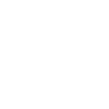
t = 0.00 s
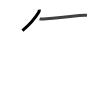
t = 1.75 s
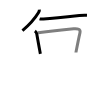
t = 3.50 s
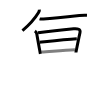
t = 5.50 s
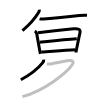
t = 7.25 s
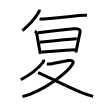
t = 9.00 s

The animated SVG that drew these frames (rendered in a browser with its animation timeline set to each time). Animation: 9 SMIL elements (animate=9); one cycle of 9.00 s.

<svg width="109px" height="109px" viewBox="0 0 px 109px" xmlns="http://www.w3.org/2000/svg" xmlns:xlink="http://www.w3.org/1999/xlink" xml:space="preserve" version="1.1"  baseProfile="full">
<path d="m39.374375,9.6030228c0.08743,1.0055362-0.4226,2.2598652-0.976353,3.1721032-2.827052,4.60266-7.752533,10.946867-15.942241,17.861224" style="fill:none;stroke:black;stroke-width:3;opacity:0">
  <animate attributeType="CSS" attributeName="opacity" from="0" to="1" begin="0s" dur="1s" repeatCount="0" fill="freeze" />
</path>
<path d="m39.57839,18.90164c1.005497,0.290257,2.827052,0.10366,3.832549,0.0311,5.610387,-0.435386,24.641984,-2.311697,35.93562,-3.524559,2.477314,-0.269526,5.144068,-0.290258,7.635955,-0.217693" style="fill:none;stroke:black;stroke-width:3;opacity:0">
  <animate attributeType="CSS" attributeName="opacity" from="0" to="1" begin="1s" dur="1s" repeatCount="0" fill="freeze" />
</path>
<path d="m34.871494,31.009538c1.063787,0.756744,1.690402,1.783012,1.865271,2.850748,0.65576,3.991044,1.967279,10.843203,3.016494,16.669092,0.335165,1.886676,0.582897,3.203201,0.626614,3.37943" style="fill:none;stroke:black;stroke-width:3;opacity:0">
  <animate attributeType="CSS" attributeName="opacity" from="0" to="1" begin="2s" dur="1s" repeatCount="0" fill="freeze" />
</path>
<path d="m38.033712,32.657789c5.042062,-0.653081,27.337883,-3.130638,35.615025,-3.908115,4.298868,-0.404288,7.067631,0.549416,6.339008,3.814817-0.728621,3.265401-2.346161,11.123095-3.293369,15.943448-0.451745,2.249498-0.743194,3.845917-0.743194,3.991045" style="fill:none;stroke:black;stroke-width:3;opacity:0">
  <animate attributeType="CSS" attributeName="opacity" from="0" to="1" begin="3s" dur="1s" repeatCount="0" fill="freeze" />
</path>
<path d="M39.694969,42.319227C52.329268,40.961235,64.715836,39.530679,76.810956,38.794668" style="fill:none;stroke:black;stroke-width:3;opacity:0">
  <animate attributeType="CSS" attributeName="opacity" from="0" to="1" begin="4s" dur="1s" repeatCount="0" fill="freeze" />
</path>
<path d="m41.31251,52.115429c10.288137,-0.663446,22.674705,-1.95924,33.662319,-2.30133" style="fill:none;stroke:black;stroke-width:3;opacity:0">
  <animate attributeType="CSS" attributeName="opacity" from="0" to="1" begin="5s" dur="1s" repeatCount="0" fill="freeze" />
</path>
<path d="m43.702388,59.620668c0.189442,1.150665-0.451745,2.228765-1.165794,3.255035-3.497384,4.395332-10.7836,10.998698-21.698353,16.876419" style="fill:none;stroke:black;stroke-width:3;opacity:0">
  <animate attributeType="CSS" attributeName="opacity" from="0" to="1" begin="6s" dur="1s" repeatCount="0" fill="freeze" />
</path>
<path d="m46.820888,64.005635c1.500961,0.155494,3.074784,0.10366,4.109427,-0.08293,5.056634,-0.922605,12.852886,-2.570855,17.822085,-3.400164,3.40995,-0.570149,5.260649,1.181765,3.876267,3.503827-5.042062,8.417478-27.949925,26.434196-50.172886,32.654006" style="fill:none;stroke:black;stroke-width:3;opacity:0">
  <animate attributeType="CSS" attributeName="opacity" from="0" to="1" begin="7s" dur="1s" repeatCount="0" fill="freeze" />
</path>
<path d="m37.975422,72.640806c7.971121,3.172103,30.572964,14.74095,43.046966,19.758265,3.715971,1.503121,8.014839,3.068439,12.109692,3.980678" style="fill:none;stroke:black;stroke-width:3;opacity:0">
  <animate attributeType="CSS" attributeName="opacity" from="0" to="1" begin="8s" dur="1s" repeatCount="0" fill="freeze" />
</path>
</svg>
